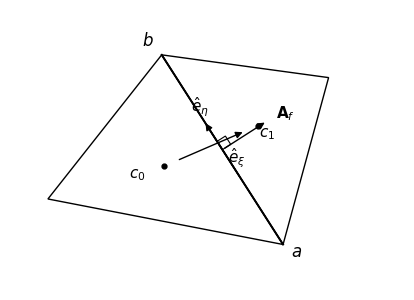

Python code for this plot: (Note: this script raises an exception after producing the figure.)
import numpy as np
import matplotlib
matplotlib.use("Agg")
import matplotlib.pyplot as plt
import matplotlib.patches as mpatches
from matplotlib.patches import FancyArrowPatch

fig, ax = plt.subplots(figsize=(4, 4.5))
ax.set_aspect("equal")
ax.axis("off")

# Two triangles sharing face a-b
# Face nodes
a = np.array([1.6,  0.0])   # bottom-right
b = np.array([0.0,  2.5])   # top

# Left triangle nodes  (c0 side)
p_left  = np.array([-1.5, 0.6])

# Right triangle nodes (c1 side)
p_right = np.array([ 2.2, 2.2])

# Centroids
c0 = (a + b + p_left)  / 3.0
c1 = (a + b + p_right) / 3.0

# Draw triangles
tri_left  = plt.Polygon([a, b, p_left],  fill=False, edgecolor="black", lw=1.0)
tri_right = plt.Polygon([a, b, p_right], fill=False, edgecolor="black", lw=1.0)
ax.add_patch(tri_left)
ax.add_patch(tri_right)

# Highlight shared face a-b
ax.plot([a[0], b[0]], [a[1], b[1]], "k-", lw=1.4)

# Centroids
for pt, lbl, offset in [(c0, r"$c_0$", (-0.35, -0.15)),
                         (c1, r"$c_1$",  ( 0.12, -0.15))]:
    ax.plot(*pt, "ko", ms=3.5)
    ax.text(pt[0]+offset[0], pt[1]+offset[1], lbl, fontsize=11, ha="center")

# e_xi arrow: c0 -> c1
xi_vec = c1 - c0
xi_len = np.linalg.norm(xi_vec)
xi_hat = xi_vec / xi_len
ax.annotate("", xy=c1 - 0.18*xi_hat, xytext=c0 + 0.18*xi_hat,
            arrowprops=dict(arrowstyle="-|>", color="black", lw=1.0))
mid_xi = (c0 + c1) / 2
ax.text(mid_xi[0]+0.22, mid_xi[1]-0.22, r"$\hat{e}_\xi$", fontsize=11)

# Face midpoint
f_mid = (a + b) / 2.0

# e_eta: along face from a to b
eta_vec = b - a
eta_len = np.linalg.norm(eta_vec)
eta_hat = eta_vec / eta_len
eta_start = f_mid - 0.45 * eta_hat
eta_end   = f_mid + 0.45 * eta_hat
ax.annotate("", xy=eta_end, xytext=eta_start,
            arrowprops=dict(arrowstyle="-|>", color="black", lw=1.0))
ax.text(eta_end[0]-0.05, eta_end[1]+0.12, r"$\hat{e}_\eta$", fontsize=11, ha="center")

# A_f: outward normal (perpendicular to face, pointing away from c0)
normal = np.array([eta_hat[1], -eta_hat[0]])   # rotate eta 90° CW
# ensure it points away from c0
if np.dot(normal, c1 - f_mid) < 0:
    normal = -normal
af_start = f_mid
af_end   = f_mid + 0.7 * normal
ax.annotate("", xy=af_end, xytext=af_start,
            arrowprops=dict(arrowstyle="-|>", color="black", lw=1.0))
ax.text(af_end[0]+0.12, af_end[1]+0.05, r"$\mathbf{A}_f$", fontsize=11)

# Right-angle marker between eta and A_f
s = 0.13
corner = f_mid
p1 = corner + s * eta_hat
p2 = corner + s * eta_hat + s * normal
p3 = corner + s * normal
box = plt.Polygon([corner, p1, p2, p3], fill=False, edgecolor="black", lw=0.8)
ax.add_patch(box)

# Node labels
ax.text(b[0]-0.18, b[1]+0.12, r"$b$", fontsize=12, fontweight="bold", ha="center")
ax.text(a[0]+0.18, a[1]-0.15, r"$a$", fontsize=12, fontweight="bold", ha="center")

ax.set_xlim(-2.0, 3.2)
ax.set_ylim(-0.6, 3.1)

plt.tight_layout(pad=0.2)
plt.savefig("plots/face_geometry.png", dpi=180, bbox_inches="tight",
            facecolor="white")
print("Saved plots/face_geometry.png")
